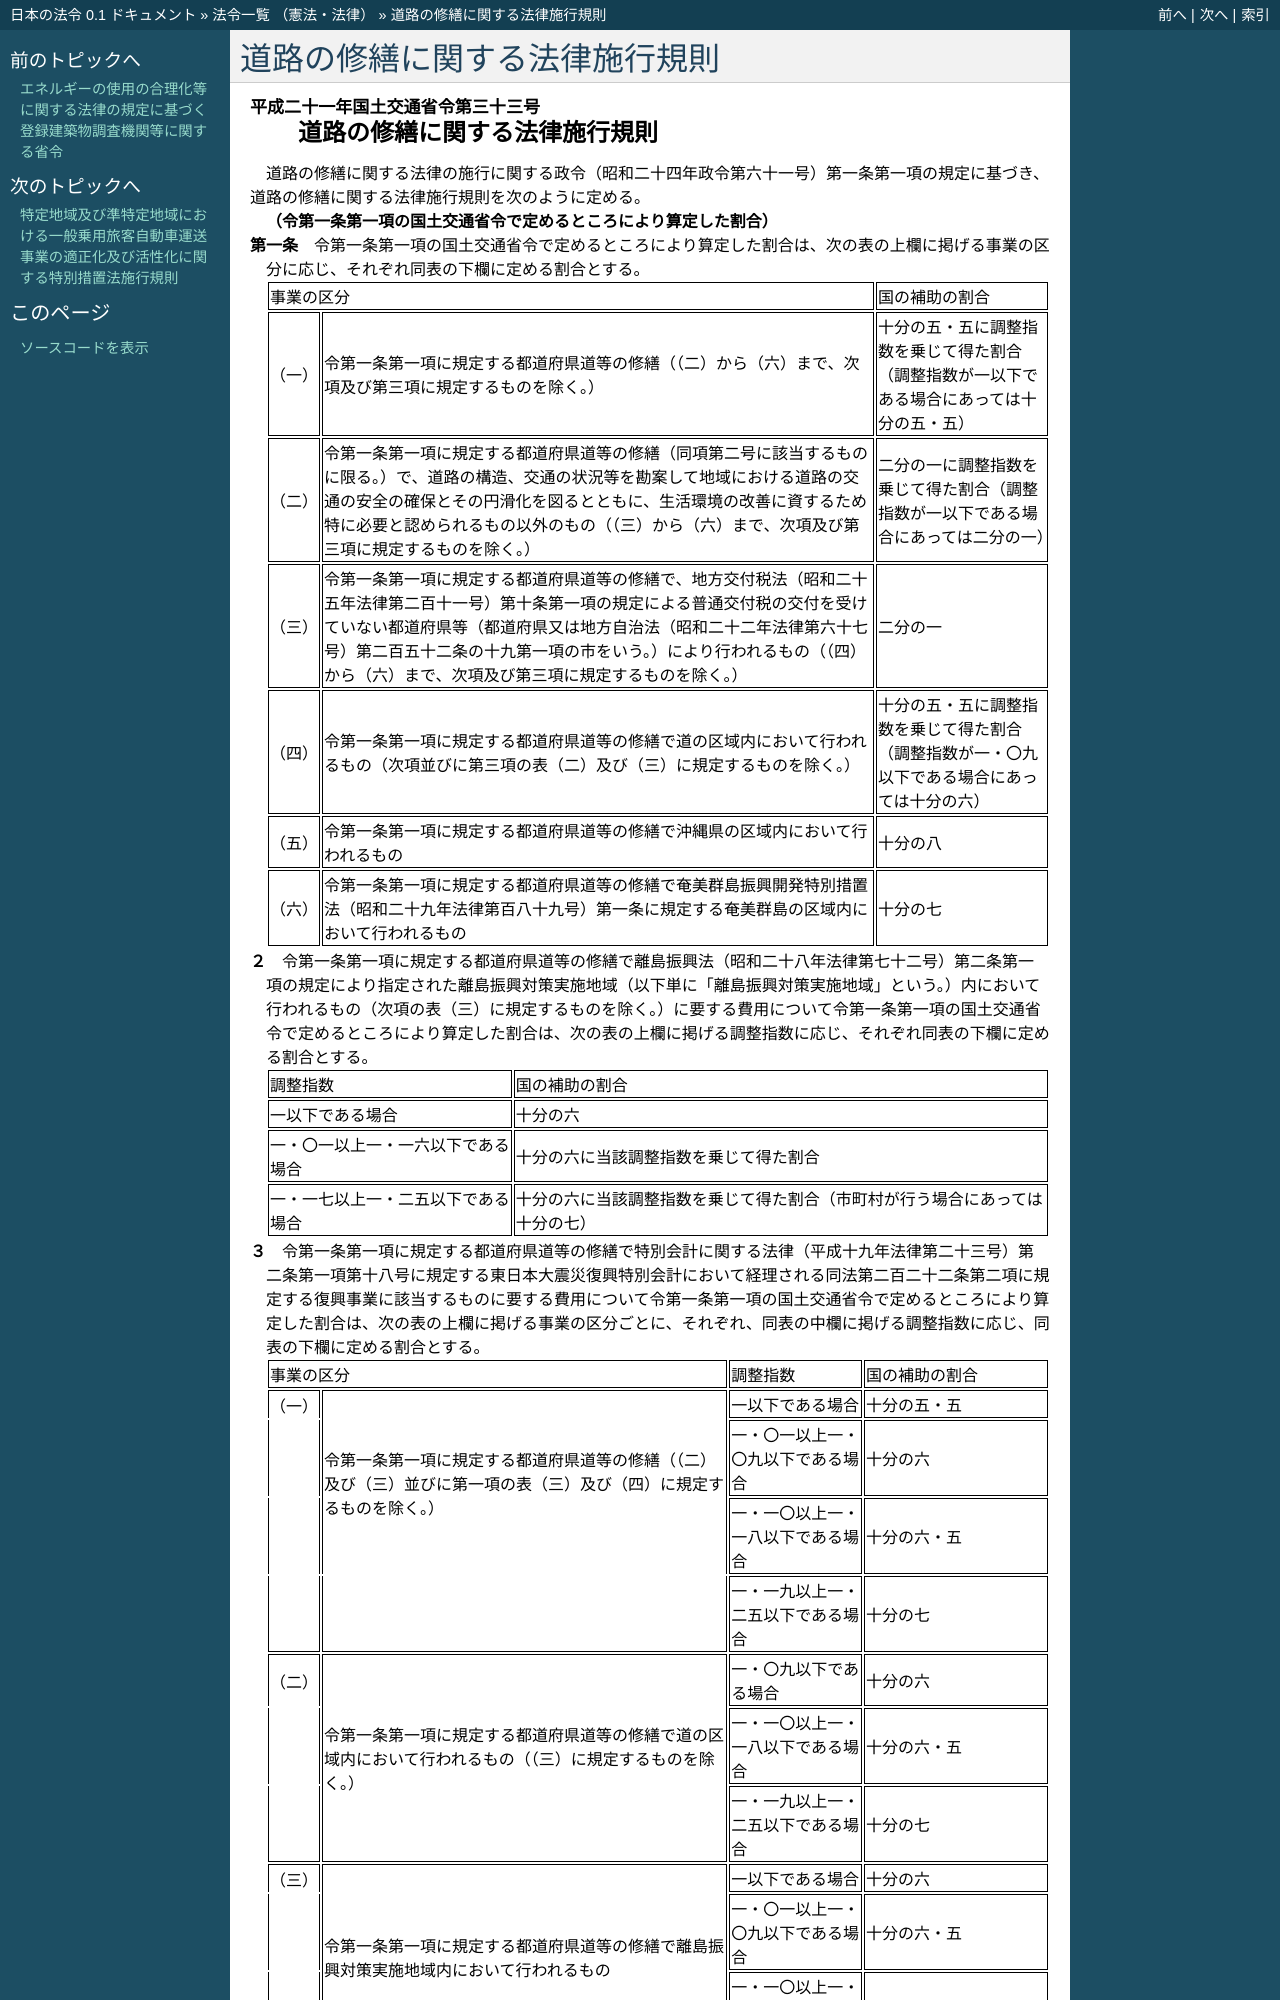

repository: ledmonster/japanese-law · page: doc/421/421M60000800033_20200401_502M60000800019.html · generator: sphinx

.. _421M60000800033_20200401_502M60000800019:

:orphan:

==============================
道路の修繕に関する法律施行規則
==============================

.. raw:: html
    
    
    <main id="contentsLaw" class="active">
    <div id="innerDocument" class="active">
    
    
    
    
    <div style="margin-bottom: 12px;">
    <div id="lawTitleNo" style="font-size: 1.067rem; font-weight: bold;" class="_shokanBoxParent">平成二十一年国土交通省令第三十三号<div class="_shokanBox"></div>
    <div class="_inyoBox" id="_inyo_"></div>
    </div>
    <div id="lawTitle" style="margin-left: 3rem; font-size: 1.5rem; font-weight: bold; line-height: 1.25em;" class="_shokanBoxParent">
    <span data-xpath="">道路の修繕に関する法律施行規則</span><div class="_shokanBox" id="_shokan_"><div class="_shokanBtnIcons"></div></div>
    <div class="_inyoBox" id="_inyo_"></div>
    </div>
    </div><section id="EnactStatement" class="active EnactStatement"><div class="_div_EnactStatement _shokanBoxParent" style="text-indent: 1em;">
    <span data-xpath="">道路の修繕に関する法律の施行に関する政令（昭和二十四年政令第六十一号）第一条第一項の規定に基づき、道路の修繕に関する法律施行規則を次のように定める。</span><div class="_shokanBox" id="_shokan_"><div class="_shokanBtnIcons"></div></div>
    <div class="_inyoBox" id="_inyo_"></div>
    </div></section><section id="MainProvision" class="active MainProvision"><section id="" class="active Article"><div style="margin-left: 1em; font-weight: bold;" class="_div_ArticleCaption _shokanBoxParent">
    <span data-xpath="">（令第一条第一項の国土交通省令で定めるところにより算定した割合）</span><div class="_shokanBox" id="_shokan_"><div class="_shokanBtnIcons"></div></div>
    <div class="_inyoBox" id="_inyo_"></div>
    </div>
    <div style="margin-left: 1em; text-indent: -1em;" id="" class="_div_ArticleTitle _shokanBoxParent">
    <span style="font-weight: bold;">第一条</span>　<span data-xpath="">令第一条第一項の国土交通省令で定めるところにより算定した割合は、次の表の上欄に掲げる事業の区分に応じ、それぞれ同表の下欄に定める割合とする。</span><div class="_shokanBox" id="_shokan_"><div class="_shokanBtnIcons"></div></div>
    <div class="_inyoBox" id="_inyo_"></div>
    </div>
    <div class="_shokanBoxParent">
    <table class="Table" style="margin-left: 1em;">
    <tr class="TableRow">
    <td style="border-top: black solid 1px; border-bottom: black solid 1px; border-left: black solid 1px; border-right: black solid 1px;" class="col-pad" colspan="2"><div><span data-xpath="">事業の区分</span></div></td>
    <td style="border-top: black solid 1px; border-bottom: black solid 1px; border-left: black solid 1px; border-right: black solid 1px;" class="col-pad"><div><span data-xpath="">国の補助の割合</span></div></td>
    </tr>
    <tr class="TableRow">
    <td style="border-top: black solid 1px; border-bottom: black solid 1px; border-left: black solid 1px; border-right: black solid 1px;" class="col-pad"><div><span data-xpath="">（一）</span></div></td>
    <td style="border-top: black solid 1px; border-bottom: black solid 1px; border-left: black solid 1px; border-right: black solid 1px;" class="col-pad"><div><span data-xpath="">令第一条第一項に規定する都道府県道等の修繕（（二）から（六）まで、次項及び第三項に規定するものを除く。）</span></div></td>
    <td style="border-top: black solid 1px; border-bottom: black solid 1px; border-left: black solid 1px; border-right: black solid 1px;" class="col-pad"><div><span data-xpath="">十分の五・五に調整指数を乗じて得た割合（調整指数が一以下である場合にあっては十分の五・五）</span></div></td>
    </tr>
    <tr class="TableRow">
    <td style="border-top: black solid 1px; border-bottom: black solid 1px; border-left: black solid 1px; border-right: black solid 1px;" class="col-pad"><div><span data-xpath="">（二）</span></div></td>
    <td style="border-top: black solid 1px; border-bottom: black solid 1px; border-left: black solid 1px; border-right: black solid 1px;" class="col-pad"><div><span data-xpath="">令第一条第一項に規定する都道府県道等の修繕（同項第二号に該当するものに限る。）で、道路の構造、交通の状況等を勘案して地域における道路の交通の安全の確保とその円滑化を図るとともに、生活環境の改善に資するため特に必要と認められるもの以外のもの（（三）から（六）まで、次項及び第三項に規定するものを除く。）</span></div></td>
    <td style="border-top: black solid 1px; border-bottom: black solid 1px; border-left: black solid 1px; border-right: black solid 1px;" class="col-pad"><div><span data-xpath="">二分の一に調整指数を乗じて得た割合（調整指数が一以下である場合にあっては二分の一）</span></div></td>
    </tr>
    <tr class="TableRow">
    <td style="border-top: black solid 1px; border-bottom: black solid 1px; border-left: black solid 1px; border-right: black solid 1px;" class="col-pad"><div><span data-xpath="">（三）</span></div></td>
    <td style="border-top: black solid 1px; border-bottom: black solid 1px; border-left: black solid 1px; border-right: black solid 1px;" class="col-pad"><div><span data-xpath="">令第一条第一項に規定する都道府県道等の修繕で、地方交付税法（昭和二十五年法律第二百十一号）第十条第一項の規定による普通交付税の交付を受けていない都道府県等（都道府県又は地方自治法（昭和二十二年法律第六十七号）第二百五十二条の十九第一項の市をいう。）により行われるもの（（四）から（六）まで、次項及び第三項に規定するものを除く。）</span></div></td>
    <td style="border-top: black solid 1px; border-bottom: black solid 1px; border-left: black solid 1px; border-right: black solid 1px;" class="col-pad"><div><span data-xpath="">二分の一</span></div></td>
    </tr>
    <tr class="TableRow">
    <td style="border-top: black solid 1px; border-bottom: black solid 1px; border-left: black solid 1px; border-right: black solid 1px;" class="col-pad"><div><span data-xpath="">（四）</span></div></td>
    <td style="border-top: black solid 1px; border-bottom: black solid 1px; border-left: black solid 1px; border-right: black solid 1px;" class="col-pad"><div><span data-xpath="">令第一条第一項に規定する都道府県道等の修繕で道の区域内において行われるもの（次項並びに第三項の表（二）及び（三）に規定するものを除く。）</span></div></td>
    <td style="border-top: black solid 1px; border-bottom: black solid 1px; border-left: black solid 1px; border-right: black solid 1px;" class="col-pad"><div><span data-xpath="">十分の五・五に調整指数を乗じて得た割合（調整指数が一・〇九以下である場合にあっては十分の六）</span></div></td>
    </tr>
    <tr class="TableRow">
    <td style="border-top: black solid 1px; border-bottom: black solid 1px; border-left: black solid 1px; border-right: black solid 1px;" class="col-pad"><div><span data-xpath="">（五）</span></div></td>
    <td style="border-top: black solid 1px; border-bottom: black solid 1px; border-left: black solid 1px; border-right: black solid 1px;" class="col-pad"><div><span data-xpath="">令第一条第一項に規定する都道府県道等の修繕で沖縄県の区域内において行われるもの</span></div></td>
    <td style="border-top: black solid 1px; border-bottom: black solid 1px; border-left: black solid 1px; border-right: black solid 1px;" class="col-pad"><div><span data-xpath="">十分の八</span></div></td>
    </tr>
    <tr class="TableRow">
    <td style="border-top: black solid 1px; border-bottom: black solid 1px; border-left: black solid 1px; border-right: black solid 1px;" class="col-pad"><div><span data-xpath="">（六）</span></div></td>
    <td style="border-top: black solid 1px; border-bottom: black solid 1px; border-left: black solid 1px; border-right: black solid 1px;" class="col-pad"><div><span data-xpath="">令第一条第一項に規定する都道府県道等の修繕で奄美群島振興開発特別措置法（昭和二十九年法律第百八十九号）第一条に規定する奄美群島の区域内において行われるもの</span></div></td>
    <td style="border-top: black solid 1px; border-bottom: black solid 1px; border-left: black solid 1px; border-right: black solid 1px;" class="col-pad"><div><span data-xpath="">十分の七</span></div></td>
    </tr>
    </table>
    <div class="_shokanBox"></div>
    <div class="_inyoBox"></div>
    </div>
    <div style="margin-left: 1em; text-indent: -1em;" class="_div_ParagraphSentence _shokanBoxParent">
    <span style="font-weight: bold;">２</span>　<span data-xpath="">令第一条第一項に規定する都道府県道等の修繕で離島振興法（昭和二十八年法律第七十二号）第二条第一項の規定により指定された離島振興対策実施地域（以下単に「離島振興対策実施地域」という。）内において行われるもの（次項の表（三）に規定するものを除く。）に要する費用について令第一条第一項の国土交通省令で定めるところにより算定した割合は、次の表の上欄に掲げる調整指数に応じ、それぞれ同表の下欄に定める割合とする。</span><div class="_shokanBox" id="_shokan_"><div class="_shokanBtnIcons"></div></div>
    <div class="_inyoBox" id="_inyo_"></div>
    </div>
    <div class="_shokanBoxParent">
    <table class="Table" style="margin-left: 1em;">
    <tr class="TableRow">
    <td style="border-top: black solid 1px; border-bottom: black solid 1px; border-left: black solid 1px; border-right: black solid 1px;" class="col-pad"><div><span data-xpath="">調整指数</span></div></td>
    <td style="border-top: black solid 1px; border-bottom: black solid 1px; border-left: black solid 1px; border-right: black solid 1px;" class="col-pad"><div><span data-xpath="">国の補助の割合</span></div></td>
    </tr>
    <tr class="TableRow">
    <td style="border-top: black solid 1px; border-bottom: black solid 1px; border-left: black solid 1px; border-right: black solid 1px;" class="col-pad"><div><span data-xpath="">一以下である場合</span></div></td>
    <td style="border-top: black solid 1px; border-bottom: black solid 1px; border-left: black solid 1px; border-right: black solid 1px;" class="col-pad"><div><span data-xpath="">十分の六</span></div></td>
    </tr>
    <tr class="TableRow">
    <td style="border-top: black solid 1px; border-bottom: black solid 1px; border-left: black solid 1px; border-right: black solid 1px;" class="col-pad"><div><span data-xpath="">一・〇一以上一・一六以下である場合</span></div></td>
    <td style="border-top: black solid 1px; border-bottom: black solid 1px; border-left: black solid 1px; border-right: black solid 1px;" class="col-pad"><div><span data-xpath="">十分の六に当該調整指数を乗じて得た割合</span></div></td>
    </tr>
    <tr class="TableRow">
    <td style="border-top: black solid 1px; border-bottom: black solid 1px; border-left: black solid 1px; border-right: black solid 1px;" class="col-pad"><div><span data-xpath="">一・一七以上一・二五以下である場合</span></div></td>
    <td style="border-top: black solid 1px; border-bottom: black solid 1px; border-left: black solid 1px; border-right: black solid 1px;" class="col-pad"><div><span data-xpath="">十分の六に当該調整指数を乗じて得た割合（市町村が行う場合にあっては十分の七）</span></div></td>
    </tr>
    </table>
    <div class="_shokanBox"></div>
    <div class="_inyoBox"></div>
    </div>
    <div style="margin-left: 1em; text-indent: -1em;" class="_div_ParagraphSentence _shokanBoxParent">
    <span style="font-weight: bold;">３</span>　<span data-xpath="">令第一条第一項に規定する都道府県道等の修繕で特別会計に関する法律（平成十九年法律第二十三号）第二条第一項第十八号に規定する東日本大震災復興特別会計において経理される同法第二百二十二条第二項に規定する復興事業に該当するものに要する費用について令第一条第一項の国土交通省令で定めるところにより算定した割合は、次の表の上欄に掲げる事業の区分ごとに、それぞれ、同表の中欄に掲げる調整指数に応じ、同表の下欄に定める割合とする。</span><div class="_shokanBox" id="_shokan_"><div class="_shokanBtnIcons"></div></div>
    <div class="_inyoBox" id="_inyo_"></div>
    </div>
    <div class="_shokanBoxParent">
    <table class="Table" style="margin-left: 1em;">
    <tr class="TableRow">
    <td style="border-top: black solid 1px; border-bottom: black solid 1px; border-left: black solid 1px; border-right: black solid 1px;" class="col-pad" colspan="2"><div><span data-xpath="">事業の区分</span></div></td>
    <td style="border-top: black solid 1px; border-bottom: black solid 1px; border-left: black solid 1px; border-right: black solid 1px;" class="col-pad"><div><span data-xpath="">調整指数</span></div></td>
    <td style="border-top: black solid 1px; border-bottom: black solid 1px; border-left: black solid 1px; border-right: black solid 1px;" class="col-pad"><div><span data-xpath="">国の補助の割合</span></div></td>
    </tr>
    <tr class="TableRow">
    <td style="border-top: black solid 1px; border-bottom: black none 1px; border-left: black solid 1px; border-right: black solid 1px;" class="col-pad"><div><span data-xpath="">（一）</span></div></td>
    <td style="border-top: black solid 1px; border-bottom: black none 1px; border-left: black solid 1px; border-right: black solid 1px;" class="col-pad" rowspan="3"><div><span data-xpath="">令第一条第一項に規定する都道府県道等の修繕（（二）及び（三）並びに第一項の表（三）及び（四）に規定するものを除く。）</span></div></td>
    <td style="border-top: black solid 1px; border-bottom: black solid 1px; border-left: black solid 1px; border-right: black solid 1px;" class="col-pad"><div><span data-xpath="">一以下である場合</span></div></td>
    <td style="border-top: black solid 1px; border-bottom: black solid 1px; border-left: black solid 1px; border-right: black solid 1px;" class="col-pad"><div><span data-xpath="">十分の五・五</span></div></td>
    </tr>
    <tr class="TableRow">
    <td style="border-top: black none 1px; border-bottom: black none 1px; border-left: black solid 1px; border-right: black solid 1px;" class="col-pad"> </td>
    <td style="border-top: black solid 1px; border-bottom: black solid 1px; border-left: black solid 1px; border-right: black solid 1px;" class="col-pad"><div><span data-xpath="">一・〇一以上一・〇九以下である場合</span></div></td>
    <td style="border-top: black solid 1px; border-bottom: black solid 1px; border-left: black solid 1px; border-right: black solid 1px;" class="col-pad"><div><span data-xpath="">十分の六</span></div></td>
    </tr>
    <tr class="TableRow">
    <td style="border-top: black none 1px; border-bottom: black none 1px; border-left: black solid 1px; border-right: black solid 1px;" class="col-pad"> </td>
    <td style="border-top: black solid 1px; border-bottom: black solid 1px; border-left: black solid 1px; border-right: black solid 1px;" class="col-pad"><div><span data-xpath="">一・一〇以上一・一八以下である場合</span></div></td>
    <td style="border-top: black solid 1px; border-bottom: black solid 1px; border-left: black solid 1px; border-right: black solid 1px;" class="col-pad"><div><span data-xpath="">十分の六・五</span></div></td>
    </tr>
    <tr class="TableRow">
    <td style="border-top: black none 1px; border-bottom: black solid 1px; border-left: black solid 1px; border-right: black solid 1px;" class="col-pad"> </td>
    <td style="border-top: black none 1px; border-bottom: black solid 1px; border-left: black solid 1px; border-right: black solid 1px;" class="col-pad"> </td>
    <td style="border-top: black solid 1px; border-bottom: black solid 1px; border-left: black solid 1px; border-right: black solid 1px;" class="col-pad"><div><span data-xpath="">一・一九以上一・二五以下である場合</span></div></td>
    <td style="border-top: black solid 1px; border-bottom: black solid 1px; border-left: black solid 1px; border-right: black solid 1px;" class="col-pad"><div><span data-xpath="">十分の七</span></div></td>
    </tr>
    <tr class="TableRow">
    <td style="border-top: black solid 1px; border-bottom: black none 1px; border-left: black solid 1px; border-right: black solid 1px;" class="col-pad"><div><span data-xpath="">（二）</span></div></td>
    <td style="border-top: black solid 1px; border-bottom: black solid 1px; border-left: black solid 1px; border-right: black solid 1px;" class="col-pad" rowspan="3"><div><span data-xpath="">令第一条第一項に規定する都道府県道等の修繕で道の区域内において行われるもの（（三）に規定するものを除く。）</span></div></td>
    <td style="border-top: black solid 1px; border-bottom: black solid 1px; border-left: black solid 1px; border-right: black solid 1px;" class="col-pad"><div><span data-xpath="">一・〇九以下である場合</span></div></td>
    <td style="border-top: black solid 1px; border-bottom: black solid 1px; border-left: black solid 1px; border-right: black solid 1px;" class="col-pad"><div><span data-xpath="">十分の六</span></div></td>
    </tr>
    <tr class="TableRow">
    <td style="border-top: black none 1px; border-bottom: black none 1px; border-left: black solid 1px; border-right: black solid 1px;" class="col-pad"> </td>
    <td style="border-top: black solid 1px; border-bottom: black solid 1px; border-left: black solid 1px; border-right: black solid 1px;" class="col-pad"><div><span data-xpath="">一・一〇以上一・一八以下である場合</span></div></td>
    <td style="border-top: black solid 1px; border-bottom: black solid 1px; border-left: black solid 1px; border-right: black solid 1px;" class="col-pad"><div><span data-xpath="">十分の六・五</span></div></td>
    </tr>
    <tr class="TableRow">
    <td style="border-top: black none 1px; border-bottom: black solid 1px; border-left: black solid 1px; border-right: black solid 1px;" class="col-pad"> </td>
    <td style="border-top: black solid 1px; border-bottom: black solid 1px; border-left: black solid 1px; border-right: black solid 1px;" class="col-pad"><div><span data-xpath="">一・一九以上一・二五以下である場合</span></div></td>
    <td style="border-top: black solid 1px; border-bottom: black solid 1px; border-left: black solid 1px; border-right: black solid 1px;" class="col-pad"><div><span data-xpath="">十分の七</span></div></td>
    </tr>
    <tr class="TableRow">
    <td style="border-top: black solid 1px; border-bottom: black none 1px; border-left: black solid 1px; border-right: black solid 1px;" class="col-pad"><div><span data-xpath="">（三）</span></div></td>
    <td style="border-top: black solid 1px; border-bottom: black none 1px; border-left: black solid 1px; border-right: black solid 1px;" class="col-pad" rowspan="3"><div><span data-xpath="">令第一条第一項に規定する都道府県道等の修繕で離島振興対策実施地域内において行われるもの</span></div></td>
    <td style="border-top: black solid 1px; border-bottom: black solid 1px; border-left: black solid 1px; border-right: black solid 1px;" class="col-pad"><div><span data-xpath="">一以下である場合</span></div></td>
    <td style="border-top: black solid 1px; border-bottom: black solid 1px; border-left: black solid 1px; border-right: black solid 1px;" class="col-pad"><div><span data-xpath="">十分の六</span></div></td>
    </tr>
    <tr class="TableRow">
    <td style="border-top: black none 1px; border-bottom: black none 1px; border-left: black solid 1px; border-right: black sol
